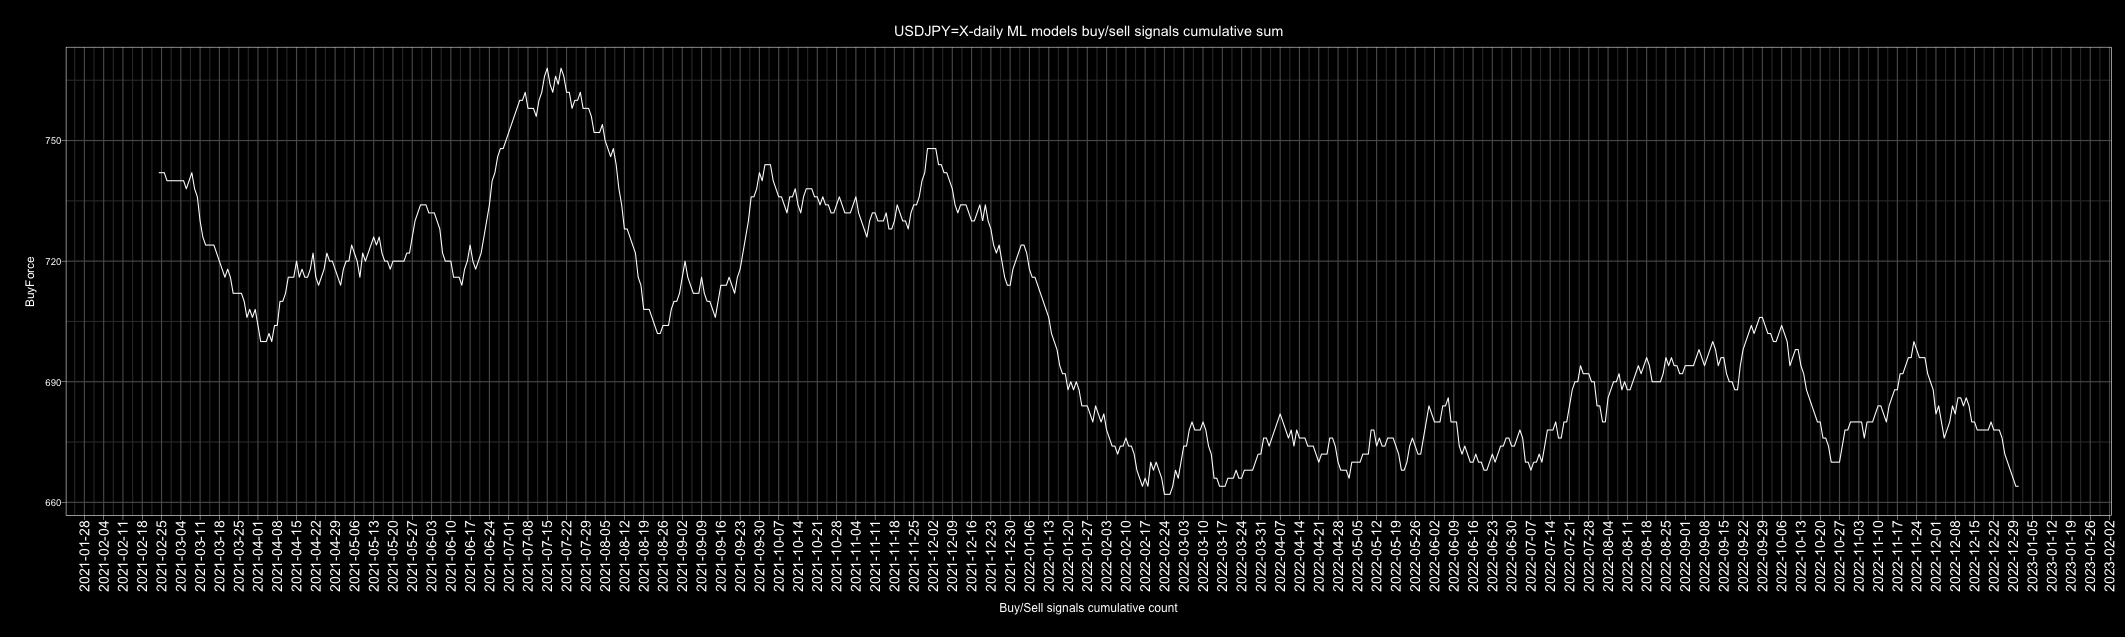

Source data for this figure (header and first rows):
Date, buy, sell, Action, ActionID
2010-01-01, 5, 1, buy, 1
2010-01-02, 3, 3, buy, 1
2010-01-03, 4, 2, buy, 1
2010-01-04, 0, 6, sell, 0
2010-01-05, 0, 6, sell, 0
2010-01-06, 4, 2, buy, 1
2010-01-07, 6, 0, buy, 1
2010-01-08, 3, 3, buy, 1
2010-01-09, 5, 1, buy, 1
2010-01-10, 4, 2, buy, 1
2010-01-11, 1, 5, sell, 0
2010-01-12, 1, 5, sell, 0
2010-01-13, 4, 2, buy, 1
2010-01-14, 5, 1, buy, 1
2010-01-15, 3, 3, buy, 1
2010-01-16, 5, 1, buy, 1
2010-01-17, 4, 2, buy, 1
2010-01-18, 1, 5, sell, 0
2010-01-19, 3, 3, buy, 1
2010-01-20, 0, 6, sell, 0
2010-01-21, 0, 6, sell, 0
2010-01-22, 0, 6, sell, 0
2010-01-23, 2, 4, sell, 0
2010-01-24, 4, 2, buy, 1
2010-01-25, 4, 2, buy, 1
2010-01-26, 0, 6, sell, 0
2010-01-27, 3, 3, buy, 1
2010-01-28, 5, 1, buy, 1
2010-01-29, 6, 0, buy, 1
2010-01-30, 6, 0, buy, 1
2010-01-31, 4, 2, buy, 1
2010-02-01, 6, 0, buy, 1
2010-02-02, 4, 2, buy, 1
2010-02-03, 6, 0, buy, 1
2010-02-04, 2, 4, sell, 0
2010-02-05, 0, 6, sell, 0
2010-02-06, 2, 4, sell, 0
2010-02-07, 1, 5, sell, 0
2010-02-08, 5, 1, buy, 1
2010-02-09, 4, 2, buy, 1
2010-02-10, 1, 5, sell, 0
2010-02-11, 3, 3, buy, 1
2010-02-12, 5, 1, buy, 1
2010-02-13, 4, 2, buy, 1
2010-02-14, 3, 3, buy, 1
2010-02-15, 4, 2, buy, 1
2010-02-16, 5, 1, buy, 1
2010-02-17, 6, 0, buy, 1
2010-02-18, 6, 0, buy, 1
2010-02-19, 1, 5, sell, 0
2010-02-20, 3, 3, buy, 1
2010-02-21, 3, 3, buy, 1
2010-02-22, 1, 5, sell, 0
2010-02-23, 0, 6, sell, 0
2010-02-24, 1, 5, sell, 0
2010-02-25, 0, 6, sell, 0
2010-02-26, 0, 6, sell, 0
2010-02-27, 3, 3, buy, 1
2010-02-28, 2, 4, sell, 0
2010-03-01, 5, 1, buy, 1
... 4,688 more rows
